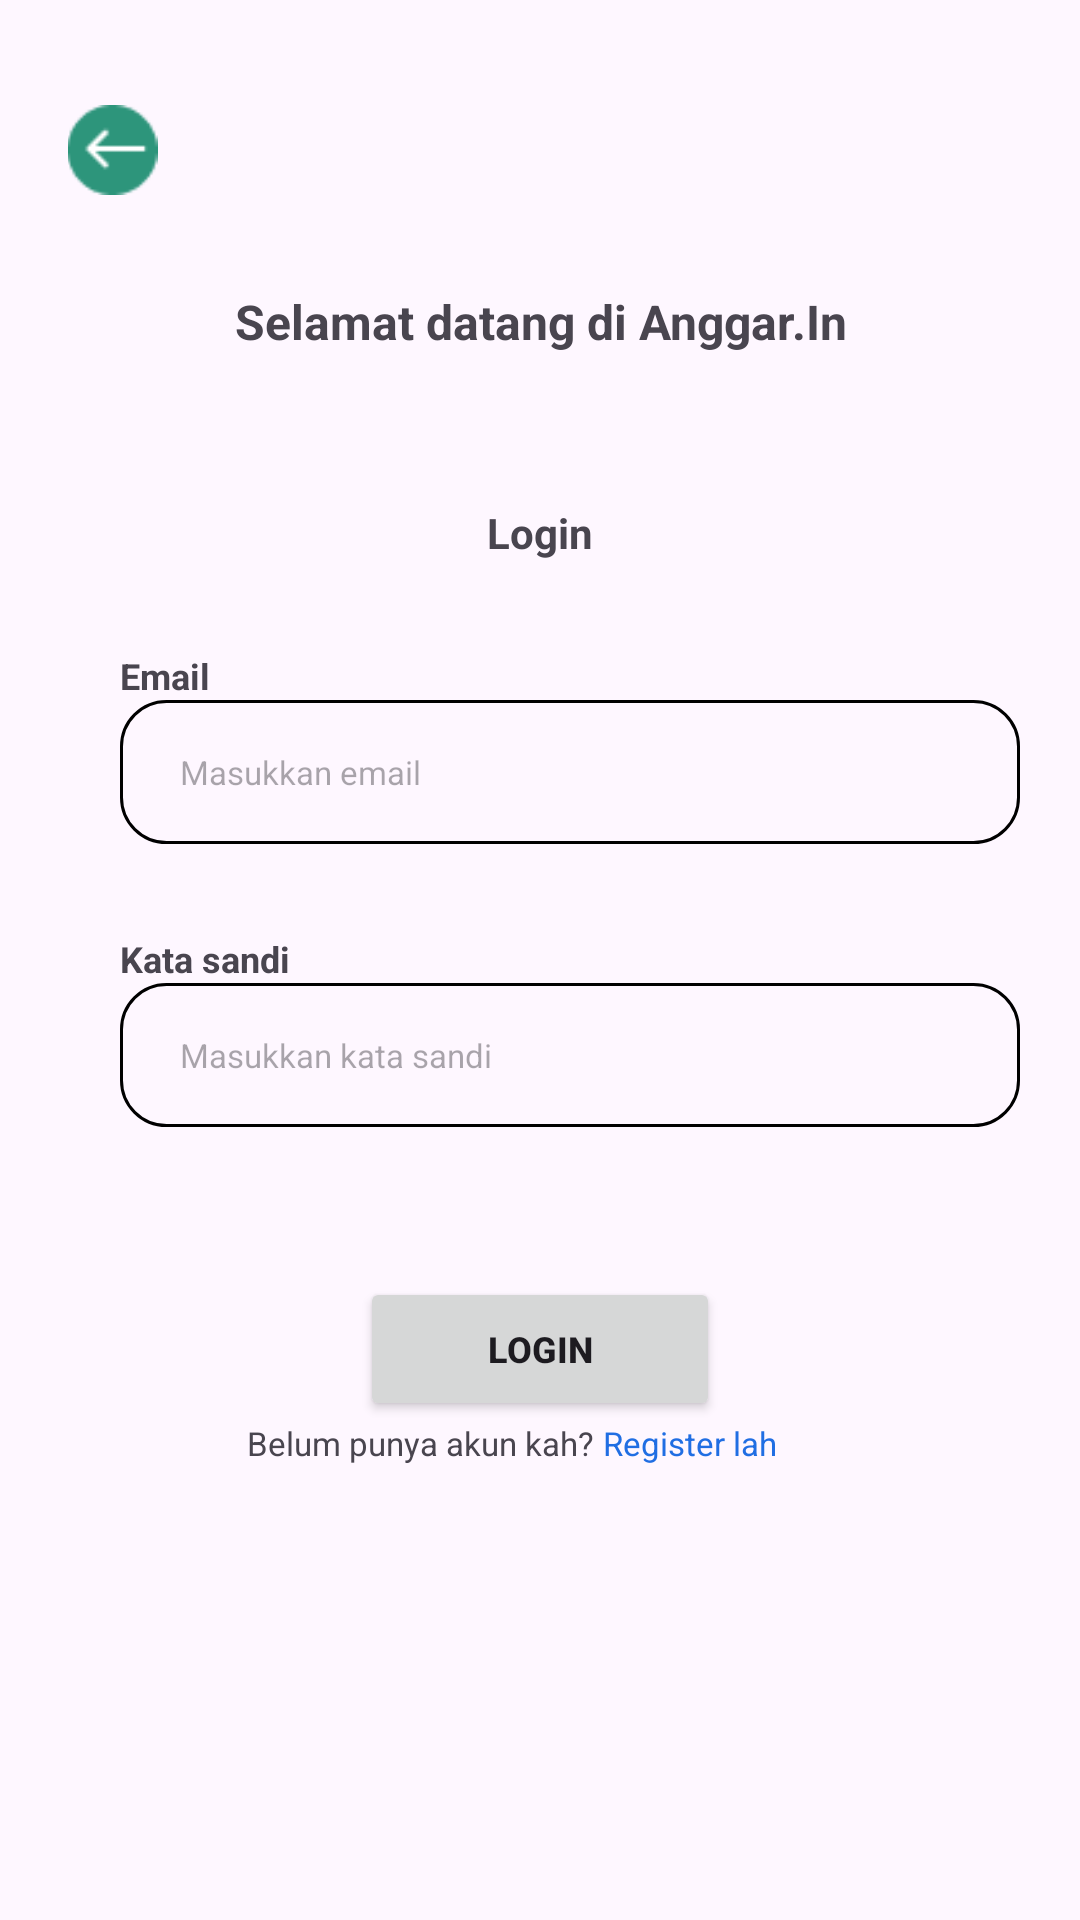

Write the Android layout XML for this screen, with the resource values it uses.
<!-- AndroidManifest.xml: application theme Theme.AnggarIn -->
<!-- res/layout/activity_login.xml -->
<?xml version="1.0" encoding="utf-8"?>
<androidx.constraintlayout.widget.ConstraintLayout xmlns:android="http://schemas.android.com/apk/res/android"
    xmlns:app="http://schemas.android.com/apk/res-auto"
    xmlns:tools="http://schemas.android.com/tools"
    android:id="@+id/main"
    android:layout_width="match_parent"
    android:layout_height="match_parent"
    tools:context=".ui.register.RegisterActivity">

    <ImageView
        android:id="@+id/img_btn_back_register"
        android:layout_width="0dp"
        android:layout_height="30dp"
        android:layout_marginStart="20dp"
        android:layout_marginTop="35dp"
        android:contentDescription="@string/button_panah"
        android:src="@drawable/btn_back"
        app:layout_constraintStart_toStartOf="parent"
        app:layout_constraintTop_toTopOf="parent" />

    <TextView
        android:id="@+id/txt_anggarin_register"
        android:layout_width="match_parent"
        android:layout_height="wrap_content"
        android:gravity="center"
        android:text="@string/anggarin"
        android:textSize="16sp"
        android:textStyle="bold"
        app:layout_constraintBottom_toBottomOf="parent"
        app:layout_constraintEnd_toEndOf="parent"
        app:layout_constraintHorizontal_bias="0.0"
        app:layout_constraintStart_toStartOf="parent"
        app:layout_constraintTop_toTopOf="parent"
        app:layout_constraintVertical_bias="0.156" />

    <TextView
        android:id="@+id/txt_login"
        android:layout_width="match_parent"
        android:layout_height="wrap_content"
        android:layout_marginTop="50dp"
        android:gravity="center"
        android:text="@string/login"
        android:textSize="14sp"
        android:textStyle="bold"
        app:layout_constraintTop_toBottomOf="@id/txt_anggarin_register" />

    <TextView
        android:id="@+id/txt_email_login"
        android:layout_width="match_parent"
        android:layout_height="wrap_content"
        android:layout_marginStart="40dp"
        android:layout_marginTop="30dp"
        android:text="@string/email"
        android:textSize="12sp"
        android:textStyle="bold"
        app:layout_constraintTop_toBottomOf="@id/txt_login" />

        <EditText
            android:id="@+id/edt_email_login"
            android:layout_width="300dp"
            android:layout_height="48dp"
            android:hint="@string/masukkan_email"
            android:textSize="11sp"
            android:inputType="textEmailAddress"
            android:background="@drawable/backround_input"
            android:layout_marginStart="40dp"
            android:paddingStart="20dp"
            android:paddingEnd="0dp"
            android:importantForAutofill="no"
            app:layout_constraintStart_toStartOf="parent"
            app:layout_constraintTop_toBottomOf="@id/txt_email_login"/>

    <TextView
        android:id="@+id/txt_katasandi_login"
        android:layout_width="match_parent"
        android:layout_height="wrap_content"
        android:layout_marginStart="40dp"
        android:layout_marginTop="30dp"
        android:text="@string/kata_sandi"
        android:textSize="12sp"
        android:textStyle="bold"
        app:layout_constraintTop_toBottomOf="@id/edt_email_login" />

        <EditText
            android:id="@+id/edt_katasandi_login"
            android:layout_width="300dp"
            android:layout_height="48dp"
            android:background="@drawable/backround_input"
            android:textSize="11sp"
            android:hint="@string/masukkan_kata_sandi"
            android:inputType="textPassword"
            android:layout_marginStart="40dp"
            android:paddingStart="20dp"
            android:paddingEnd="0dp"
            android:importantForAutofill="no"
            app:layout_constraintStart_toStartOf="parent"
            app:layout_constraintTop_toBottomOf="@id/txt_katasandi_login"/>

    <Button
        android:id="@+id/btn_login"
        android:layout_width="120dp"
        android:layout_height="48dp"
        android:layout_marginTop="50dp"
        android:text="@string/login"
        android:textStyle="bold"
        android:textSize="12sp"
        app:cornerRadius="13dp"
        app:layout_constraintTop_toBottomOf="@id/edt_katasandi_login"
        app:layout_constraintStart_toStartOf="parent"
        app:layout_constraintEnd_toEndOf="parent"/>

    <TextView
        android:id="@+id/txt_belum_punya_akun"
        android:layout_width="wrap_content"
        android:layout_height="wrap_content"
        android:text="@string/belum_punya_akun"
        android:textSize="11sp"
        android:layout_marginEnd="80dp"
        app:layout_constraintEnd_toEndOf="parent"
        app:layout_constraintStart_toStartOf="parent"
        app:layout_constraintTop_toBottomOf="@id/btn_login" />

    <TextView
        android:id="@+id/txt_register_akun"
        android:layout_width="wrap_content"
        android:layout_height="wrap_content"
        android:text="@string/register_lah"
        android:textColor="@color/biru_sedang"
        android:textSize="11sp"
        android:layout_marginStart="3dp"
        app:layout_constraintTop_toBottomOf="@id/btn_login"
        app:layout_constraintStart_toEndOf="@id/txt_belum_punya_akun"/>


</androidx.constraintlayout.widget.ConstraintLayout>
<!-- resources referenced by this layout -->
<resources>
  <color name="biru_sedang">#206EE3</color>
  <!-- drawable backround_input (drawable) -->
  <?xml version="1.0" encoding="utf-8"?>
  <shape android:shape="rectangle" xmlns:android="http://schemas.android.com/apk/res/android">
      <stroke android:color="@color/black"/>
      <stroke android:width="1dp"/>
      <corners android:radius="15dp"/>
  </shape>
  <!-- drawable btn_back: png bitmap (drawable, 879 bytes) -->
  <string name="anggarin">Selamat datang di Anggar.In</string>
  <string name="belum_punya_akun">Belum punya akun kah?</string>
  <string name="button_panah">←</string>
  <string name="email">Email</string>
  <string name="kata_sandi">Kata sandi</string>
  <string name="login">Login</string>
  <string name="masukkan_email">Masukkan email</string>
  <string name="masukkan_kata_sandi">Masukkan kata sandi</string>
  <string name="register_lah">Register lah</string>
  <style name="Theme.AnggarIn" parent="Base.Theme.AnggarIn" />
  <color name="black">#FF000000</color>
  <style name="Base.Theme.AnggarIn" parent="Theme.Material3.DayNight.NoActionBar">
          
          
      </style>
</resources>
